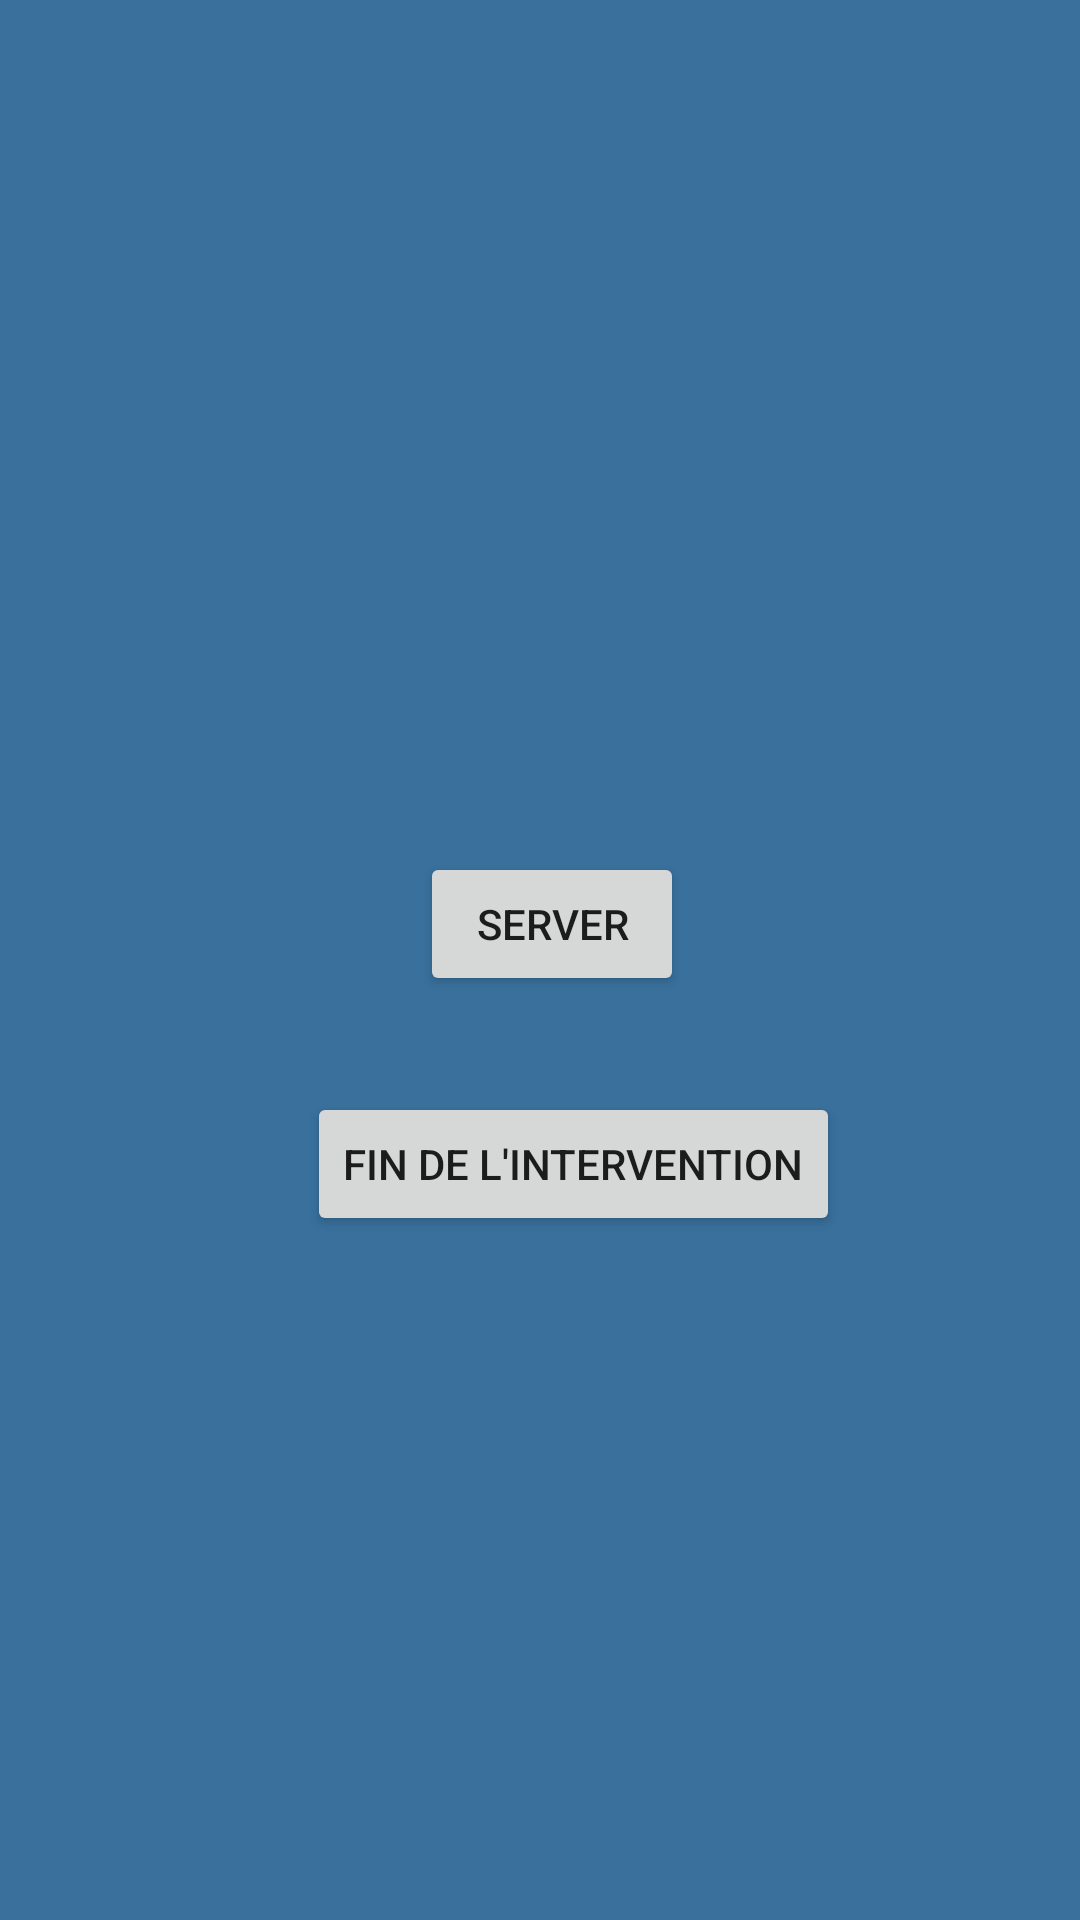

Reconstruct the res/layout file that produces this screen, plus the resources it refers to.
<!-- AndroidManifest.xml: application theme Theme.ThermoDrone -->
<!-- res/layout/activity_main3.xml -->
<?xml version="1.0" encoding="utf-8"?>
<RelativeLayout xmlns:android="http://schemas.android.com/apk/res/android"
    xmlns:app="http://schemas.android.com/apk/res-auto"
    xmlns:tools="http://schemas.android.com/tools"
    android:layout_width="match_parent"
    android:layout_height="match_parent"
    android:background="#39709C"
    tools:context=".MainActivity">


    <FrameLayout
        android:layout_width="match_parent"
        android:layout_height="wrap_content"
        app:layout_constraintBottom_toBottomOf="parent"
        app:layout_constraintLeft_toLeftOf="parent"
        app:layout_constraintRight_toRightOf="parent"
        app:layout_constraintTop_toTopOf="parent">

    </FrameLayout>

    <Button
        android:id="@+id/btn2"
        android:layout_width="wrap_content"
        android:layout_height="wrap_content"
        android:layout_alignParentEnd="true"
        android:layout_alignParentBottom="true"
        android:layout_centerHorizontal="true"
        android:layout_marginEnd="80dp"
        android:layout_marginBottom="228dp"
        android:text="Fin de l'intervention"
        android:visibility="visible"
        app:layout_constraintBottom_toBottomOf="parent"
        app:layout_constraintHorizontal_bias="0.497"
        app:layout_constraintLeft_toLeftOf="parent"
        app:layout_constraintRight_toRightOf="parent"
        app:layout_constraintTop_toTopOf="parent"
        app:layout_constraintVertical_bias="0.715"
        tools:ignore="HardcodedText,MissingConstraints" />

    <Button
        android:id="@+id/btn3"
        android:layout_width="wrap_content"
        android:layout_height="wrap_content"
        android:layout_alignParentEnd="true"
        android:layout_alignParentBottom="true"
        android:layout_centerHorizontal="true"
        android:layout_marginEnd="132dp"
        android:layout_marginBottom="308dp"
        android:text="Server"
        android:visibility="visible"
        app:layout_constraintBottom_toBottomOf="parent"
        app:layout_constraintHorizontal_bias="0.497"
        app:layout_constraintLeft_toLeftOf="parent"
        app:layout_constraintRight_toRightOf="parent"
        app:layout_constraintTop_toTopOf="parent"
        app:layout_constraintVertical_bias="0.715"
        tools:ignore="HardcodedText,MissingConstraints" />

    
    
    
    
    
    
    
    
    
    
    
    
    
    
    
    
    
    

    
    
    
    
    
    
    
    
    
    
    
    

    
    
    
    
    
    
    
    
    
    
    
    
    
    
    
    

</RelativeLayout>
<!-- resources referenced by this layout -->
<resources>
  <style name="Theme.ThermoDrone" parent="Theme.MaterialComponents.DayNight.DarkActionBar">
          
          <item name="colorPrimary">@color/purple_500</item>
          <item name="colorPrimaryVariant">@color/purple_700</item>
          <item name="colorOnPrimary">@color/white</item>
          
          <item name="colorSecondary">@color/teal_200</item>
          <item name="colorSecondaryVariant">@color/teal_700</item>
          <item name="colorOnSecondary">@color/black</item>
          
          <item name="android:statusBarColor" tools:targetApi="l">?attr/colorPrimaryVariant</item>
          
      </style>
  <!-- not gathered from this repository: default colours our renderer supplied (Android Studio template values) -->
  <color name="purple_500">#FF6200EE</color>
  <color name="purple_700">#FF3700B3</color>
  <color name="teal_200">#FF03DAC5</color>
  <color name="teal_700">#FF018786</color>
  <color name="black">#FF000000</color>
  <color name="white">#FFFFFFFF</color>
</resources>
